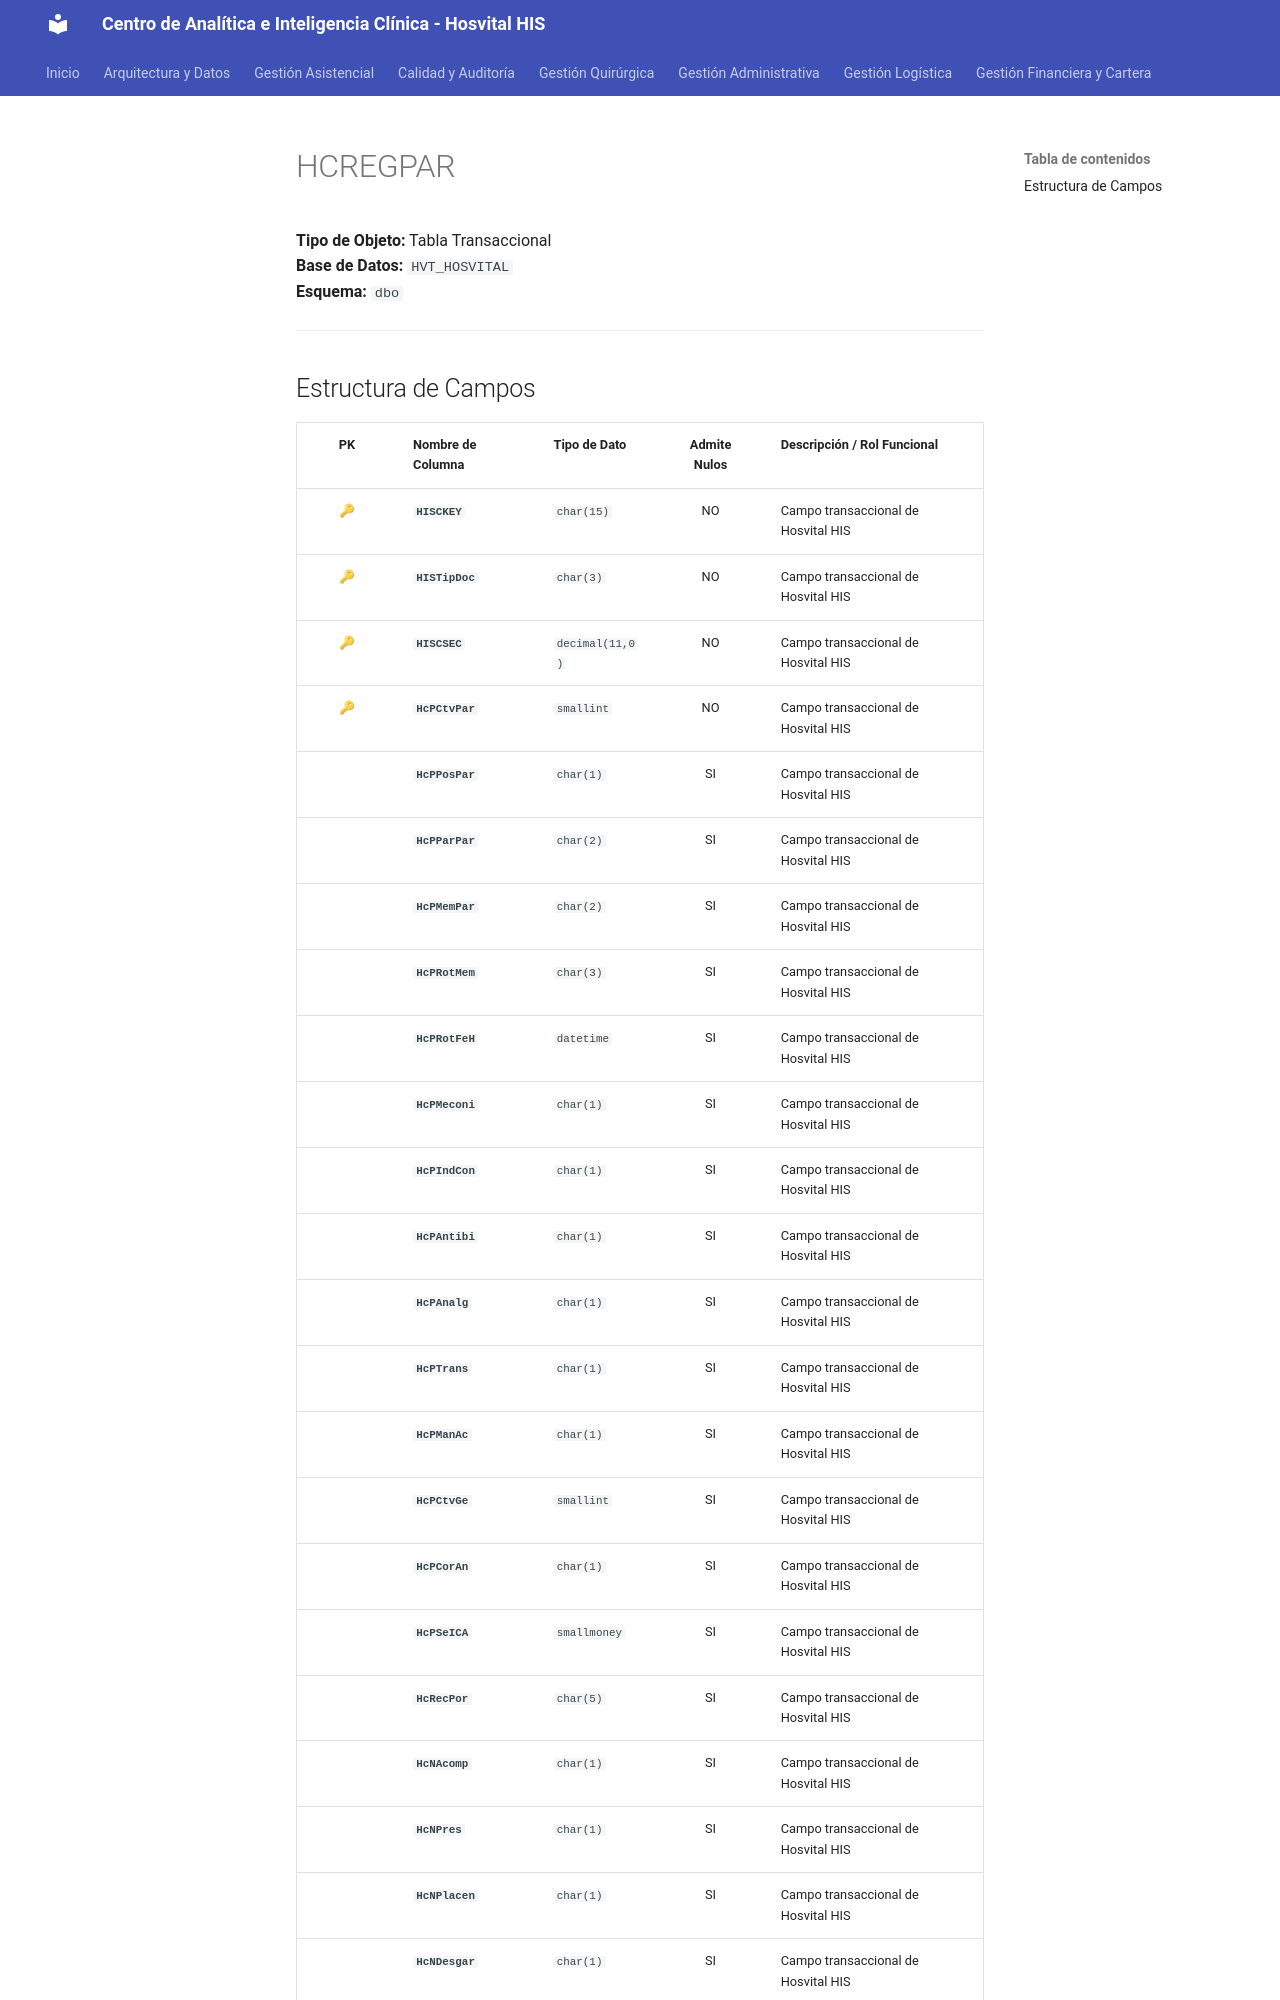

repository: SoporteSaludtech/superset-docs · page: diccionario-general/HCREGPAR/index.html · generator: mkdocs

# HCREGPAR

**Tipo de Objeto:** Tabla Transaccional  
**Base de Datos:** `HVT_HOSVITAL`  
**Esquema:** `dbo`

---

## Estructura de Campos

| PK | Nombre de Columna | Tipo de Dato | Admite Nulos | Descripción / Rol Funcional |
| :-: | :--- | :--- | :-: | :--- |
| 🔑 | **`HISCKEY`** | `char(15)` | NO | Campo transaccional de Hosvital HIS |
| 🔑 | **`HISTipDoc`** | `char(3)` | NO | Campo transaccional de Hosvital HIS |
| 🔑 | **`HISCSEC`** | `decimal(11,0)` | NO | Campo transaccional de Hosvital HIS |
| 🔑 | **`HcPCtvPar`** | `smallint` | NO | Campo transaccional de Hosvital HIS |
|  | **`HcPPosPar`** | `char(1)` | SI | Campo transaccional de Hosvital HIS |
|  | **`HcPParPar`** | `char(2)` | SI | Campo transaccional de Hosvital HIS |
|  | **`HcPMemPar`** | `char(2)` | SI | Campo transaccional de Hosvital HIS |
|  | **`HcPRotMem`** | `char(3)` | SI | Campo transaccional de Hosvital HIS |
|  | **`HcPRotFeH`** | `datetime` | SI | Campo transaccional de Hosvital HIS |
|  | **`HcPMeconi`** | `char(1)` | SI | Campo transaccional de Hosvital HIS |
|  | **`HcPIndCon`** | `char(1)` | SI | Campo transaccional de Hosvital HIS |
|  | **`HcPAntibi`** | `char(1)` | SI | Campo transaccional de Hosvital HIS |
|  | **`HcPAnalg`** | `char(1)` | SI | Campo transaccional de Hosvital HIS |
|  | **`HcPTrans`** | `char(1)` | SI | Campo transaccional de Hosvital HIS |
|  | **`HcPManAc`** | `char(1)` | SI | Campo transaccional de Hosvital HIS |
|  | **`HcPCtvGe`** | `smallint` | SI | Campo transaccional de Hosvital HIS |
|  | **`HcPCorAn`** | `char(1)` | SI | Campo transaccional de Hosvital HIS |
|  | **`HcPSeICA`** | `smallmoney` | SI | Campo transaccional de Hosvital HIS |
|  | **`HcRecPor`** | `char(5)` | SI | Campo transaccional de Hosvital HIS |
|  | **`HcNAcomp`** | `char(1)` | SI | Campo transaccional de Hosvital HIS |
|  | **`HcNPres`** | `char(1)` | SI | Campo transaccional de Hosvital HIS |
|  | **`HcNPlacen`** | `char(1)` | SI | Campo transaccional de Hosvital HIS |
|  | **`HcNDesgar`** | `char(1)` | SI | Campo transaccional de Hosvital HIS |
|  | **`HcNTermin`** | `char(1)` |
